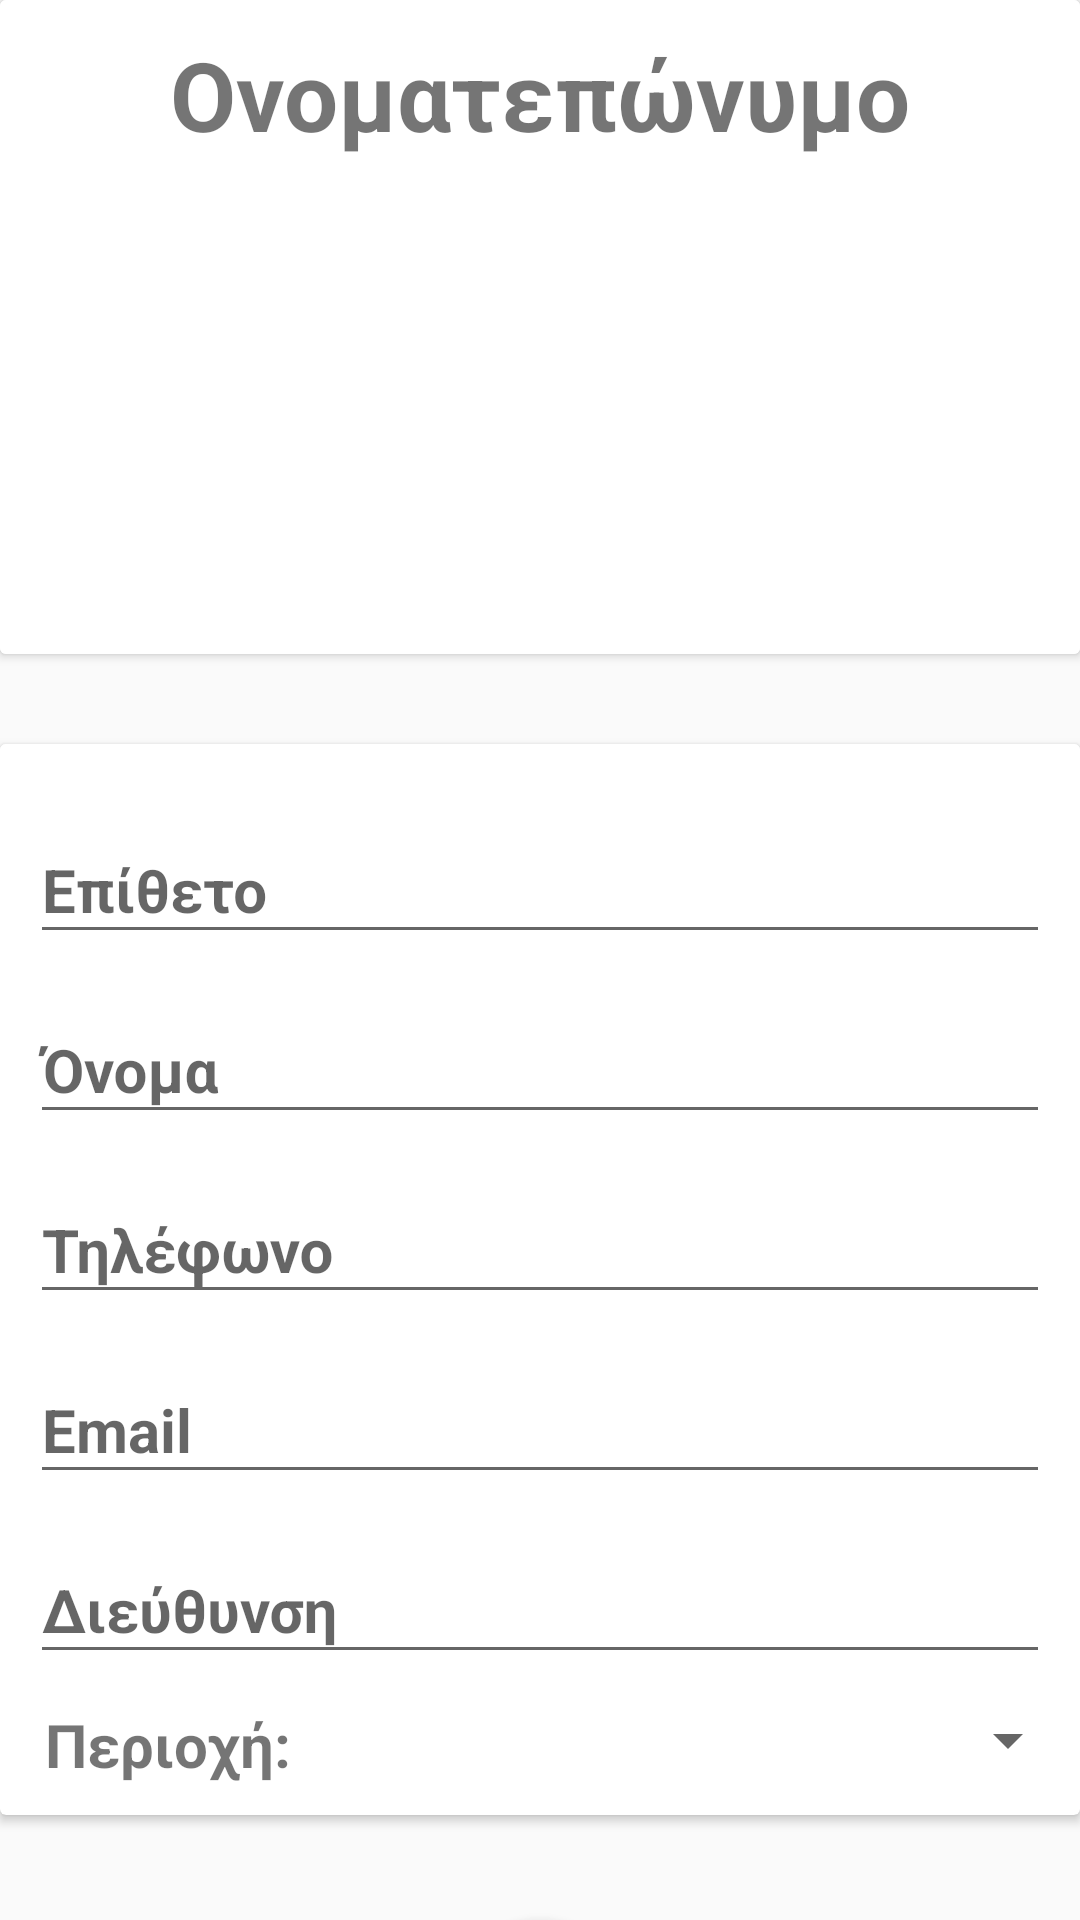

Produce the Android XML layout that renders to this screen, including the resource entries it uses.
<!-- AndroidManifest.xml: application theme AppTheme -->
<!-- res/layout/fragment_merchant_add_edit.xml -->
<?xml version="1.0" encoding="utf-8"?>
<androidx.constraintlayout.widget.ConstraintLayout
    xmlns:android="http://schemas.android.com/apk/res/android"
    xmlns:tools="http://schemas.android.com/tools"
    xmlns:app="http://schemas.android.com/apk/res-auto"
    tools:context=".Fragments.Merchant_Customer.MerchantAddEditFragment"
    android:layout_width="match_parent"
    android:layout_height="match_parent">

    <androidx.cardview.widget.CardView
        android:id="@+id/merchant_ae_cardview1"
        app:layout_constraintTop_toTopOf="parent"
        android:layout_width="match_parent"
        android:layout_height="wrap_content">

        <androidx.constraintlayout.widget.ConstraintLayout
            android:id="@+id/merchant_ae_const_cardview1"
            android:layout_width="match_parent"
            android:layout_height="wrap_content"
            android:background="#ffff"
            app:layout_constraintTop_toTopOf="parent"
            android:orientation="vertical">

            <TextView
                android:id="@+id/merchant_ae_fullname"
                android:layout_marginTop="10dp"
                android:layout_width="match_parent"
                android:layout_height="wrap_content"
                android:textSize="32dp"
                app:layout_constraintTop_toTopOf="parent"
                android:textAlignment="center"
                android:layout_gravity="center_horizontal"
                android:textStyle="bold"
                android:text="Ονοματεπώνυμο" />

            <ImageView
                android:id="@+id/merchant_ae_img"
                android:layout_width="150dp"
                android:layout_height="150dp"
                app:layout_constraintLeft_toLeftOf="parent"
                app:layout_constraintRight_toRightOf="parent"
                android:layout_marginTop="15dp"
                android:src="@drawable/merchant_img"
                app:layout_constraintTop_toBottomOf="@id/merchant_ae_fullname"/>

        </androidx.constraintlayout.widget.ConstraintLayout>
    </androidx.cardview.widget.CardView>

    <androidx.cardview.widget.CardView
        android:id="@+id/merchant_ae_cardview2"
        app:layout_constraintTop_toBottomOf="@id/merchant_ae_cardview1"
        android:layout_marginTop="30dp"
        android:layout_width="match_parent"
        android:layout_height="wrap_content">

        <androidx.constraintlayout.widget.ConstraintLayout
            android:id="@+id/merchant_ae_const_cardview2"
            android:layout_width="match_parent"
            android:layout_height="wrap_content"
            android:background="#ffff"
            android:layout_marginBottom="10dp"
            app:layout_constraintTop_toTopOf="parent"
            android:orientation="vertical">

            <com.google.android.material.textfield.TextInputLayout
                android:id="@+id/merchant_ae_til_surname"
                android:layout_width="match_parent"
                android:layout_height="wrap_content"
                android:layout_marginTop="15dp"
                android:layout_marginLeft="10dp"
                android:layout_marginRight="10dp"
                app:layout_constraintTop_toTopOf="parent"
                app:layout_constraintLeft_toLeftOf="parent">

                <com.google.android.material.textfield.TextInputEditText
                    android:id="@+id/merchant_ae_tied_surname"
                    android:layout_width="match_parent"
                    android:layout_height="wrap_content"
                    android:hint="Επίθετο"
                    android:textStyle="bold"
                    android:textColor="@color/colorPrimary"
                    android:textSize="20sp"/>

            </com.google.android.material.textfield.TextInputLayout>

            <com.google.android.material.textfield.TextInputLayout
                android:id="@+id/merchant_ae_til_name"
                android:layout_width="match_parent"
                android:layout_height="wrap_content"
                android:layout_marginTop="5dp"
                android:layout_marginLeft="10dp"
                android:layout_marginRight="10dp"
                app:layout_constraintTop_toBottomOf="@id/merchant_ae_til_surname"
                app:layout_constraintLeft_toLeftOf="parent">

                <com.google.android.material.textfield.TextInputEditText
                    android:id="@+id/merchant_ae_tied_name"
                    android:layout_width="match_parent"
                    android:layout_height="wrap_content"
                    android:hint="Όνομα"
                    android:textStyle="bold"
                    android:textColor="@color/colorPrimary"
                    android:textSize="20sp"/>

            </com.google.android.material.textfield.TextInputLayout>

            <com.google.android.material.textfield.TextInputLayout
                android:id="@+id/merchant_ae_til_phone"
                android:layout_width="match_parent"
                android:layout_height="0dp"
                android:layout_weight="1"
                android:layout_marginTop="5dp"
                android:layout_marginLeft="10dp"
                android:layout_marginRight="10dp"
                app:layout_constraintTop_toBottomOf="@id/merchant_ae_til_name"
                app:layout_constraintLeft_toLeftOf="parent">

                <com.google.android.material.textfield.TextInputEditText
                    android:id="@+id/merchant_ae_tied_phone"
                    android:layout_width="match_parent"
                    android:layout_height="wrap_content"
                    android:hint="Τηλέφωνο"
                    android:textStyle="bold"
                    android:textColor="@color/colorPrimary"
                    android:textSize="20sp"/>

            </com.google.android.material.textfield.TextInputLayout>

            <com.google.android.material.textfield.TextInputLayout
                android:id="@+id/merchant_ae_til_email"
                android:layout_width="match_parent"
                android:layout_height="0dp"
                android:layout_weight="1"
                android:layout_marginTop="5dp"
                android:layout_marginLeft="10dp"
                android:layout_marginRight="10dp"
                app:layout_constraintTop_toBottomOf="@id/merchant_ae_til_phone"
                app:layout_constraintLeft_toLeftOf="parent">

                <com.google.android.material.textfield.TextInputEditText
                    android:id="@+id/merchant_ae_tied_email"
                    android:layout_width="match_parent"
                    android:layout_height="wrap_content"
                    android:hint="Email"
                    android:textStyle="bold"
                    android:textColor="@color/colorPrimary"
                    android:textSize="20sp"/>

            </com.google.android.material.textfield.TextInputLayout>

            <com.google.android.material.textfield.TextInputLayout
                android:id="@+id/merchant_ae_til_address"
                android:layout_width="match_parent"
                android:layout_height="0dp"
                android:layout_weight="1"
                android:layout_marginTop="5dp"
                android:layout_marginLeft="10dp"
                android:layout_marginRight="10dp"
                app:layout_constraintTop_toBottomOf="@id/merchant_ae_til_email"
                app:layout_constraintLeft_toLeftOf="parent">

                <com.google.android.material.textfield.TextInputEditText
                    android:id="@+id/merchant_ae_tied_address"
                    android:layout_width="match_parent"
                    android:layout_height="wrap_content"
                    android:hint="Διεύθυνση"
                    android:textStyle="bold"
                    android:textColor="@color/colorPrimary"
                    android:textSize="20sp"/>

            </com.google.android.material.textfield.TextInputLayout>

            <TextView
                android:id="@+id/merchant_ae_textview_region"
                android:layout_width="wrap_content"
                android:layout_height="wrap_content"
                android:text="Περιοχή:"
                android:textStyle="bold"
                android:textSize="20sp"
                android:layout_marginTop="10dp"
                android:layout_marginLeft="15dp"
                android:layout_marginBottom="20dp"
                app:layout_constraintLeft_toLeftOf="parent"
                app:layout_constraintTop_toBottomOf="@id/merchant_ae_til_address"/>

            <Spinner
                android:id="@+id/merchant_ae_spinner"
                android:layout_width="0dp"
                android:layout_height="wrap_content"
                android:layout_marginTop="10dp"
                app:layout_constraintLeft_toRightOf="@id/merchant_ae_textview_region"
                app:layout_constraintTop_toBottomOf="@id/merchant_ae_til_address"
                app:layout_constraintRight_toRightOf="parent"
                android:layout_marginLeft="10dp"/>



        </androidx.constraintlayout.widget.ConstraintLayout>
    </androidx.cardview.widget.CardView>

    <com.google.android.material.floatingactionbutton.FloatingActionButton
        android:id="@+id/merchant_ae_submit"
        android:layout_width="wrap_content"
        android:layout_height="wrap_content"
        app:layout_constraintLeft_toLeftOf="parent"
        app:layout_constraintTop_toBottomOf="@id/merchant_ae_cardview2"
        app:layout_constraintRight_toRightOf="parent"
        app:rippleColor="@color/colorPrimary"
        android:layout_marginTop="35dp"
        android:clickable="true"
        app:srcCompat="@drawable/submit_nav_cart"
        android:backgroundTint="#0cbb06"
        app:borderWidth="0dp" />

</androidx.constraintlayout.widget.ConstraintLayout>
<!-- resources referenced by this layout -->
<resources>
  <color name="colorPrimary">#008577</color>
  <style name="AppTheme" parent="Theme.AppCompat.Light.NoActionBar">
          
          <item name="colorPrimary">@color/colorPrimary</item>
          <item name="colorPrimaryDark">@color/colorPrimaryDark</item>
          <item name="colorAccent">@color/colorAccent</item>
  
          
          <item name="android:spinnerItemStyle">
              @style/spinnerItemStyle
          </item>
  
          
          <item name="android:spinnerDropDownItemStyle">
              @style/spinnerDropDownItemStyle
          </item>
      </style>
  <color name="colorPrimaryDark">#00574B</color>
  <color name="colorAccent">#D81B60</color>
  <style name="spinnerItemStyle">
          <item name="android:padding">10dp</item>
          <item name="android:textSize">20sp</item>
          <item name="android:textColor">@color/colorPrimary</item>
      </style>
  <style name="spinnerDropDownItemStyle">
          <item name="android:padding">20dp</item>
          <item name="android:textSize">30sp</item>
          <item name="android:textColor">@color/colorAccent</item>
      </style>
</resources>
